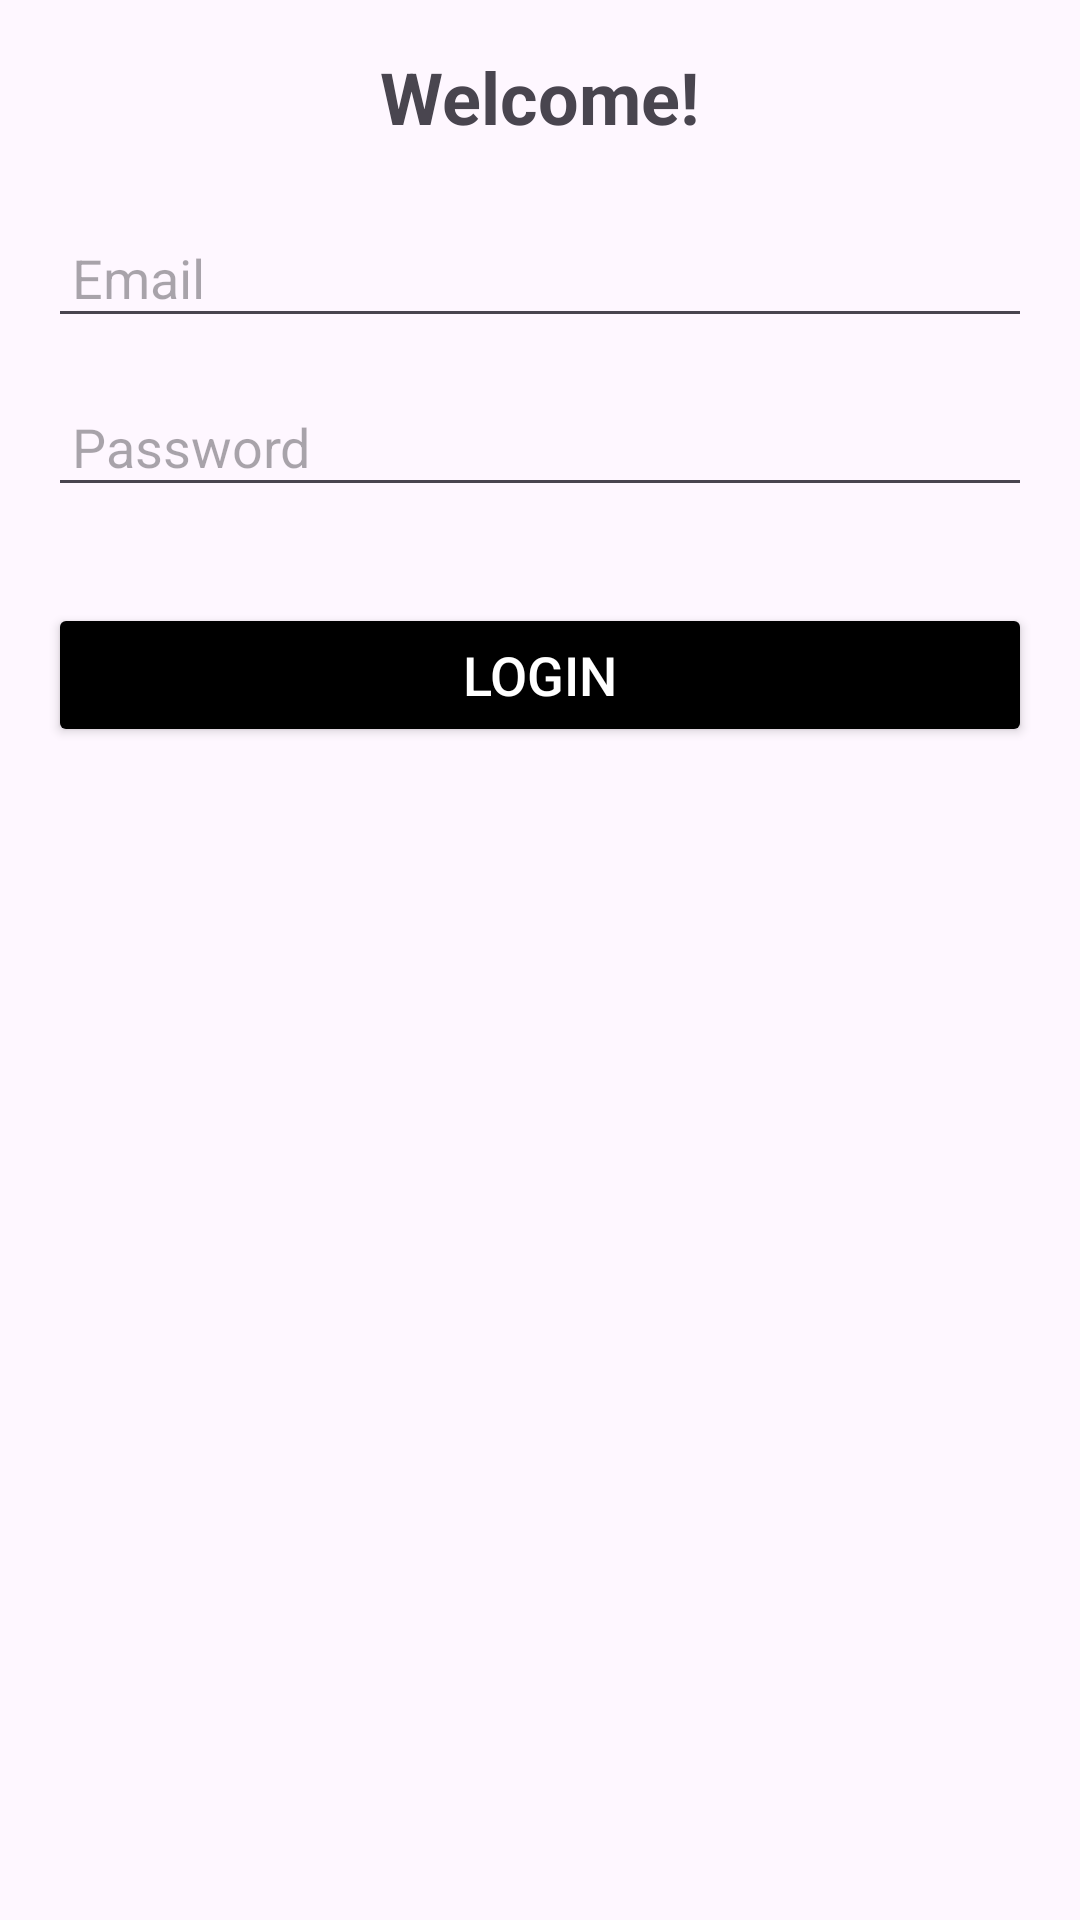

Android layout source for this screen:
<!-- AndroidManifest.xml: application theme Theme.SearchVideoGames -->
<!-- res/layout/fragment_account.xml -->
<?xml version="1.0" encoding="utf-8"?>
<FrameLayout xmlns:android="http://schemas.android.com/apk/res/android"
    xmlns:tools="http://schemas.android.com/tools"
    android:layout_width="match_parent"
    android:layout_height="match_parent"
    tools:context=".Fragments.FragmentAccount">

    <LinearLayout
        android:layout_width="match_parent"
        android:layout_height="match_parent"
        android:orientation="vertical"
        android:padding="16dp">

        <TextView
            android:layout_width="wrap_content"
            android:layout_height="wrap_content"
            android:text="Welcome!"
            android:textSize="24sp"
            android:textStyle="bold"
            android:layout_gravity="center"
            android:layout_marginBottom="24dp" />

        <EditText
            android:id="@+id/editTextTextusername"
            android:layout_width="match_parent"
            android:layout_height="wrap_content"
            android:hint="Email"
            android:inputType="text"
            android:padding="8dp"

            android:layout_marginBottom="16dp" />

        <EditText
            android:id="@+id/editTextTextPassword"
            android:layout_width="match_parent"
            android:layout_height="wrap_content"
            android:hint="Password"
            android:inputType="textPassword"
            android:padding="8dp"

            android:layout_marginBottom="16dp" />



        <Button
            android:id="@+id/Loginfromacc"
            android:layout_width="match_parent"
            android:layout_height="wrap_content"
            android:text="LOGIN"
            android:textSize="18sp"
            android:textColor="#FFFFFF"
            android:backgroundTint="#000000"

            android:layout_marginTop="16dp" />
    </LinearLayout>
</FrameLayout>
<!-- resources referenced by this layout -->
<resources>
  <style name="Theme.SearchVideoGames" parent="Base.Theme.SearchVideoGames" />
  <style name="Base.Theme.SearchVideoGames" parent="Theme.Material3.DayNight.NoActionBar">
          
          
      </style>
</resources>
